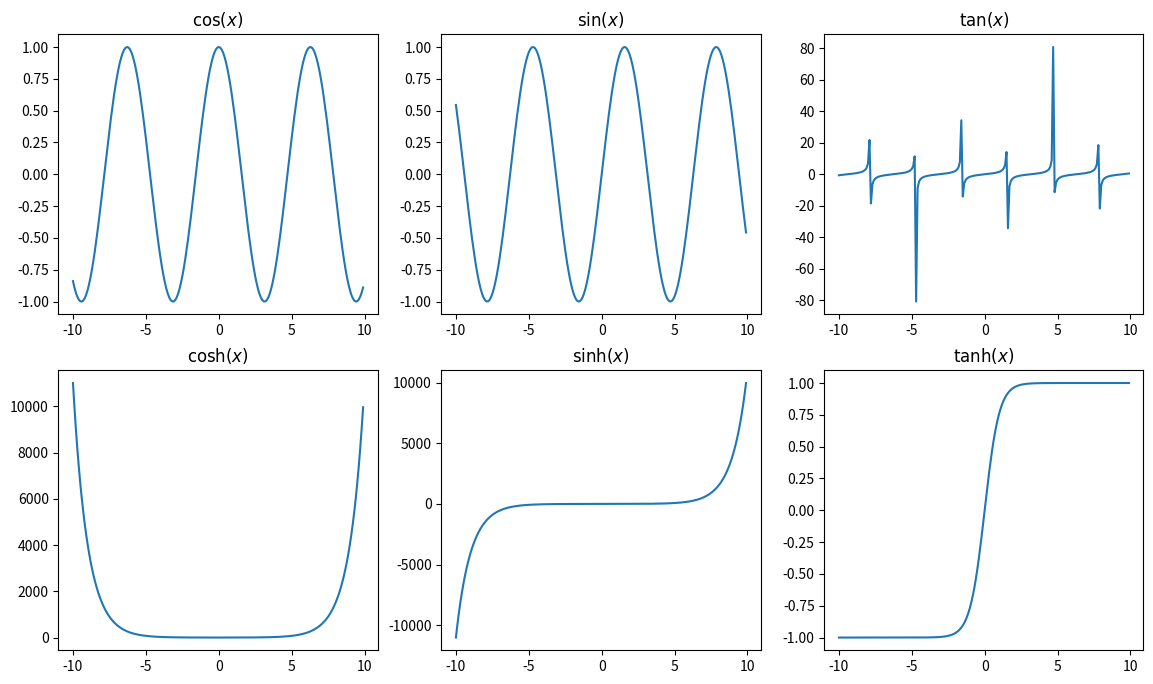

Here is the Python script that generated this plot:
#!/usr/bin/env python3
# -*- coding: utf-8 -*-

# [redacted]

"""
Make subplots (alternative method 2)
"""

import numpy as np
import matplotlib.pyplot as plt

x = np.arange(-10, 10, 0.1)

fig, axs = plt.subplots(2, 3, figsize=(14, 8))

y1 = np.cos(x)
axs[0][0].plot(x, y1)
axs[0][0].set_title(r"$\cos(x)$")

y2 = np.sin(x)
axs[0][1].plot(x, y2)
axs[0][1].set_title(r"$\sin(x)$")

y3 = np.tan(x)
axs[0][2].plot(x, y3)
axs[0][2].set_title(r"$\tan(x)$")

y4 = np.cosh(x)
axs[1][0].plot(x, y4)
axs[1][0].set_title(r"$\cosh(x)$")

y5 = np.sinh(x)
axs[1][1].plot(x, y5)
axs[1][1].set_title(r"$\sinh(x)$")

y6 = np.tanh(x)
axs[1][2].plot(x, y6)
axs[1][2].set_title(r"$\tanh(x)$")

plt.show()
